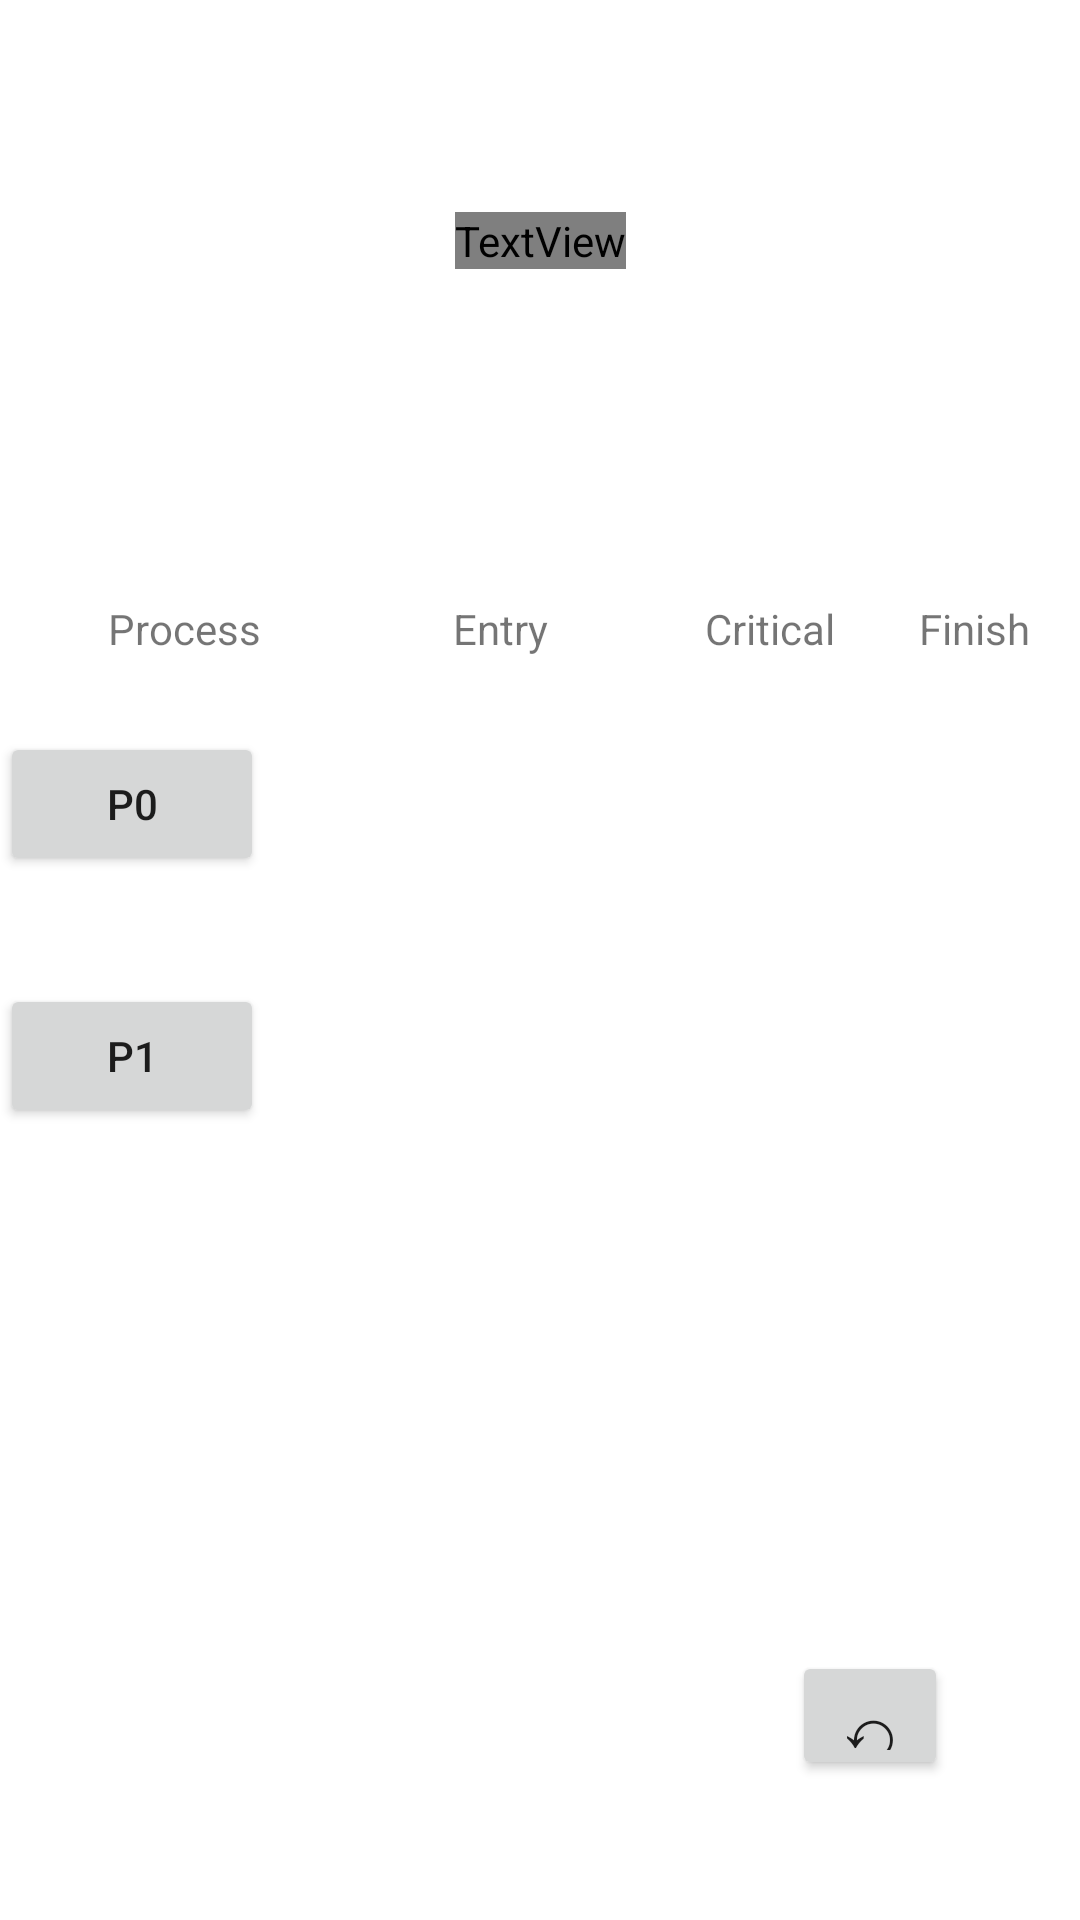

Here is an Android app screen rendered from its layout file. Give the layout XML and the strings, colors and styles it references.
<!-- AndroidManifest.xml: application theme Theme.DeadlockAndConcurrency -->
<!-- res/layout/activity_petersons.xml -->
<?xml version="1.0" encoding="utf-8"?>
<androidx.constraintlayout.widget.ConstraintLayout xmlns:android="http://schemas.android.com/apk/res/android"
    xmlns:app="http://schemas.android.com/apk/res-auto"
    xmlns:tools="http://schemas.android.com/tools"
    android:layout_width="match_parent"
    android:layout_height="match_parent"
    tools:context=".Petersons"
    android:background="@drawable/peterson">

    <Button
        android:id="@+id/p0"
        android:layout_width="wrap_content"
        android:layout_height="wrap_content"
        android:layout_marginTop="244dp"
        android:text="P0"
        app:layout_constraintTop_toTopOf="parent"
        tools:layout_editor_absoluteX="16dp" />

    <Button
        android:id="@+id/p1"
        android:layout_width="wrap_content"
        android:layout_height="wrap_content"
        android:layout_marginTop="36dp"
        android:text="P1"
        app:layout_constraintTop_toBottomOf="@+id/p0"
        tools:layout_editor_absoluteX="16dp" />

    <TextView
        android:id="@+id/textView2"
        android:layout_width="wrap_content"
        android:layout_height="wrap_content"
        android:layout_marginStart="36dp"
        android:layout_marginLeft="36dp"
        android:layout_marginTop="200dp"
        android:text="Process"
        app:layout_constraintStart_toStartOf="parent"
        app:layout_constraintTop_toTopOf="parent" />

    <TextView
        android:id="@+id/textView3"
        android:layout_width="wrap_content"
        android:layout_height="wrap_content"
        android:layout_marginStart="64dp"
        android:layout_marginLeft="64dp"
        android:layout_marginTop="200dp"
        android:text="Entry"
        app:layout_constraintStart_toEndOf="@+id/textView2"
        app:layout_constraintTop_toTopOf="parent" />

    <TextView
        android:id="@+id/textView4"
        android:layout_width="wrap_content"
        android:layout_height="wrap_content"
        android:layout_marginStart="52dp"
        android:layout_marginLeft="52dp"
        android:layout_marginTop="200dp"
        android:text="Critical"
        app:layout_constraintStart_toEndOf="@+id/textView3"
        app:layout_constraintTop_toTopOf="parent" />

    <TextView
        android:id="@+id/textView5"
        android:layout_width="wrap_content"
        android:layout_height="wrap_content"
        android:layout_marginStart="28dp"
        android:layout_marginLeft="28dp"
        android:layout_marginTop="200dp"
        android:text="Finish"
        app:layout_constraintStart_toEndOf="@+id/textView4"
        app:layout_constraintTop_toTopOf="parent" />

    <Button
        android:id="@+id/button3"
        android:layout_width="52dp"
        android:layout_height="43dp"
        android:layout_marginStart="264dp"
        android:layout_marginLeft="264dp"
        android:text="⟲"
        android:textSize="24sp"
        app:layout_constraintBottom_toBottomOf="parent"
        app:layout_constraintStart_toStartOf="parent"
        app:layout_constraintTop_toTopOf="parent"
        app:layout_constraintVertical_bias="0.922" />

    <TextView
        android:id="@+id/p0hungry"
        android:layout_width="wrap_content"
        android:layout_height="wrap_content"
        android:layout_marginStart="244dp"
        android:layout_marginLeft="244dp"
        android:layout_marginTop="16dp"
        android:textSize="60sp"
        app:layout_constraintStart_toStartOf="parent"
        app:layout_constraintTop_toTopOf="@+id/textView4" />

    <TextView
        android:id="@+id/p0eating"
        android:layout_width="wrap_content"
        android:layout_height="wrap_content"
        android:layout_marginTop="4dp"
        android:textSize="60sp"
        app:layout_constraintBottom_toBottomOf="parent"
        app:layout_constraintEnd_toEndOf="parent"
        app:layout_constraintHorizontal_bias="0.922"
        app:layout_constraintStart_toStartOf="parent"
        app:layout_constraintTop_toBottomOf="@+id/textView5"
        app:layout_constraintVertical_bias="0.0" />

    <TextView
        android:id="@+id/p1hungry"
        android:layout_width="wrap_content"
        android:layout_height="wrap_content"
        android:layout_marginTop="296dp"
        android:textSize="60sp"
        app:layout_constraintEnd_toEndOf="parent"
        app:layout_constraintHorizontal_bias="0.711"
        app:layout_constraintStart_toStartOf="parent"
        app:layout_constraintTop_toTopOf="parent" />

    <TextView
        android:id="@+id/p1eating"
        android:layout_width="wrap_content"
        android:layout_height="wrap_content"
        android:layout_marginTop="296dp"
        android:textSize="60sp"
        app:layout_constraintEnd_toEndOf="parent"
        app:layout_constraintHorizontal_bias="0.922"
        app:layout_constraintStart_toStartOf="parent"
        app:layout_constraintTop_toTopOf="parent" />

    <TextView
        android:id="@+id/textView6"
        android:layout_width="wrap_content"
        android:layout_height="wrap_content"
        android:fontFamily="@font/f1"
        android:text="Peterson's Algorithm"
        android:textColor="@color/white"
        android:textSize="25sp"
        app:layout_constraintBottom_toBottomOf="parent"
        app:layout_constraintEnd_toEndOf="parent"
        app:layout_constraintStart_toStartOf="parent"
        app:layout_constraintTop_toTopOf="parent"
        app:layout_constraintVertical_bias="0.114" />
</androidx.constraintlayout.widget.ConstraintLayout>
<!-- resources referenced by this layout -->
<resources>
  <color name="white">#FFFFFFFF</color>
  <style name="Theme.DeadlockAndConcurrency" parent="Theme.MaterialComponents.Light.DarkActionBar">
          
          <item name="colorPrimary">#004AAD</item>
          <item name="colorPrimaryVariant">#004AAD</item>
          <item name="colorOnPrimary">@color/white</item>
          
          <item name="colorSecondary">@color/teal_200</item>
          <item name="colorSecondaryVariant">@color/teal_700</item>
          <item name="colorOnSecondary">@color/black</item>
          
          <item name="android:statusBarColor" tools:targetApi="l">?attr/colorPrimaryVariant</item>
          
      </style>
  <color name="teal_200">#FF03DAC5</color>
  <color name="teal_700">#FF018786</color>
  <color name="black">#FF000000</color>
</resources>
